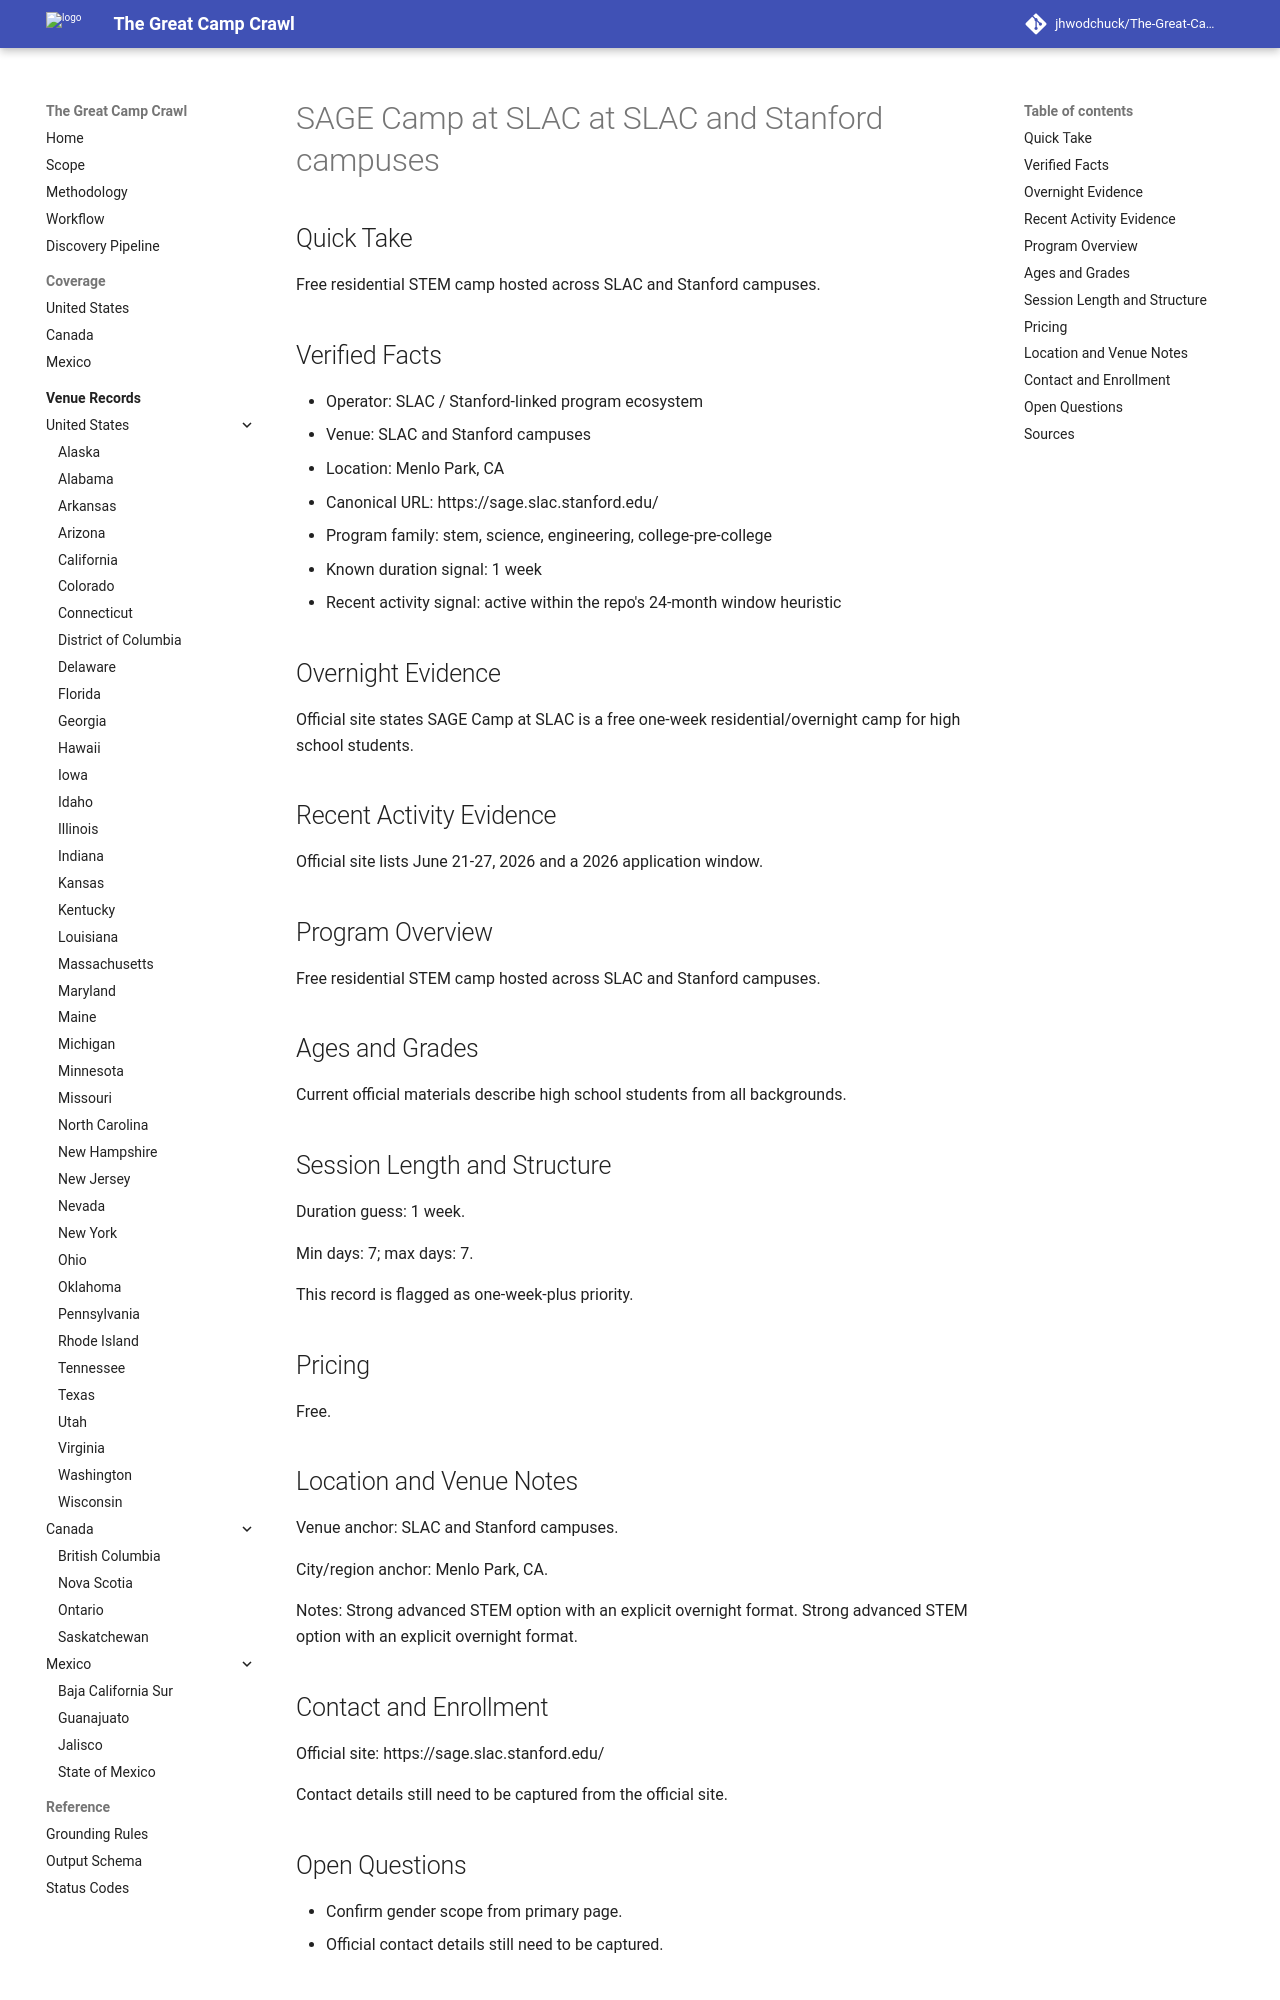

repository: jhwodchuck/The-Great-Camp-Crawl · page: camps/us/ca/sage-camp-at-slac--us-ca-menlo-park-slac-and-stanford-campuses--sage-camp-slac-stanford-menlo-park-ca/index.html · generator: mkdocs

---
record_id: sage-camp-slac-stanford-menlo-park-ca
camp_id: sage-camp-at-slac
venue_id: us-ca-menlo-park-slac-and-stanford-campuses
name: SAGE Camp at SLAC
display_name: SAGE Camp at SLAC at SLAC and Stanford campuses
country: US
country_name: United States
region: CA
region_name: California
city: Menlo Park
venue_name: SLAC and Stanford campuses
program_family:
- stem
- science
- engineering
- college-pre-college
camp_types:
- overnight
- residential
priority_flags:
  college_precollege: true
  one_week_plus: true
languages_found:
- en
source_language_primary: en
activity_status: active_recent
activity_evidence_window_months: 24
duration:
  min_days: 7
  max_days: 7
pricing:
  currency: USD
  amount_min: null
  amount_max: null
  boarding_included: null
ages:
  min: null
  max: null
grades:
  min: null
  max: null
operator:
  name: SLAC / Stanford-linked program ecosystem
  type: camp-operator
website:
  canonical_url: https://sage.slac.stanford.edu
  admissions_url: null
  session_dates_url: https://sage.slac.stanford.edu
  pricing_url: https://sage.slac.stanford.edu
contact:
  email: null
  phone: null
location:
  address: null
  postal_code: null
  latitude: null
  longitude: null
verification:
  overnight_confirmed: true
  active_past_2_years_confirmed: true
  confidence: medium
  last_verified: '2026-04-13'
evidence:
  overnight_source_url: https://sage.slac.stanford.edu
  recent_activity_source_url: https://sage.slac.stanford.edu
  duration_source_url: https://sage.slac.stanford.edu
  pricing_source_url: https://sage.slac.stanford.edu
tags:
- united-states
- ca
- menlo-park
- stem
- science
- engineering
- college-pre-college
- overnight
- residential
draft_status: draft
---

# SAGE Camp at SLAC at SLAC and Stanford campuses

## Quick Take
Free residential STEM camp hosted across SLAC and Stanford campuses.

## Verified Facts
- Operator: SLAC / Stanford-linked program ecosystem
- Venue: SLAC and Stanford campuses
- Location: Menlo Park, CA
- Canonical URL: https://sage.slac.stanford.edu/
- Program family: stem, science, engineering, college-pre-college
- Known duration signal: 1 week
- Recent activity signal: active within the repo's 24-month window heuristic

## Overnight Evidence
Official site states SAGE Camp at SLAC is a free one-week residential/overnight camp for high school students.

## Recent Activity Evidence
Official site lists June 21-27, 2026 and a 2026 application window.

## Program Overview
Free residential STEM camp hosted across SLAC and Stanford campuses.

## Ages and Grades
Current official materials describe high school students from all backgrounds.

## Session Length and Structure
Duration guess: 1 week.

Min days: 7; max days: 7.

This record is flagged as one-week-plus priority.

## Pricing
Free.

## Location and Venue Notes
Venue anchor: SLAC and Stanford campuses.

City/region anchor: Menlo Park, CA.

Notes: Strong advanced STEM option with an explicit overnight format. Strong advanced STEM option with an explicit overnight format.
